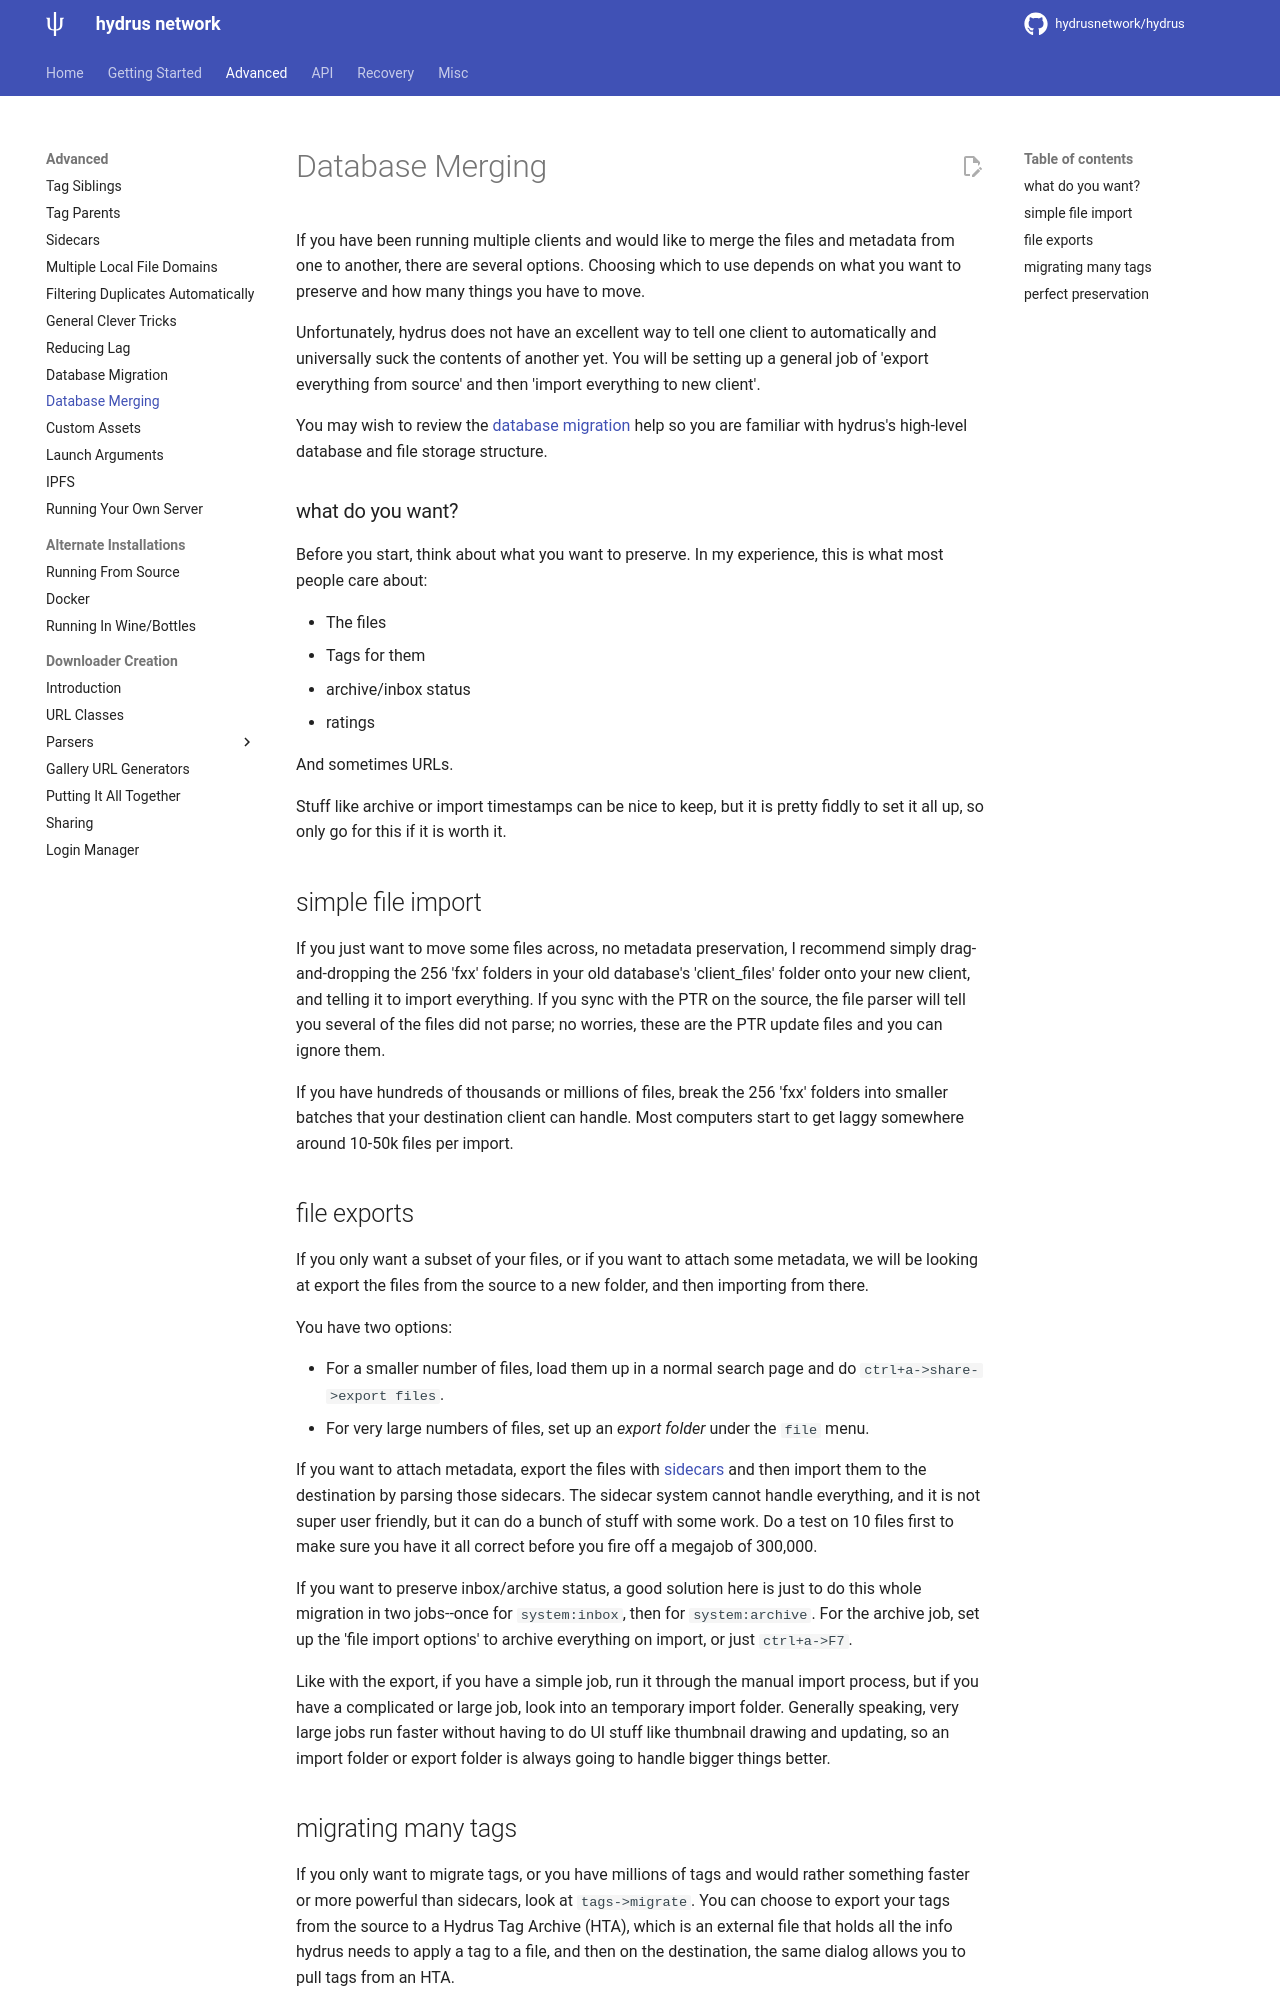

repository: grfwings/hydrus · page: database_merging.html · generator: mkdocs

---
title: Database Merging
---

If you have been running multiple clients and would like to merge the files and metadata from one to another, there are several options. Choosing which to use depends on what you want to preserve and how many things you have to move.

Unfortunately, hydrus does not have an excellent way to tell one client to automatically and universally suck the contents of another yet. You will be setting up a general job of 'export everything from source' and then 'import everything to new client'.

You may wish to review the [database migration](database_migration.md) help so you are familiar with hydrus's high-level database and file storage structure.

### what do you want?

Before you start, think about what you want to preserve. In my experience, this is what most people care about:

- The files
- Tags for them
- archive/inbox status
- ratings

And sometimes URLs.

Stuff like archive or import timestamps can be nice to keep, but it is pretty fiddly to set it all up, so only go for this if it is worth it.

## simple file import

If you just want to move some files across, no metadata preservation, I recommend simply drag-and-dropping the 256 'fxx' folders in your old database's 'client_files' folder onto your new client, and telling it to import everything. If you sync with the PTR on the source, the file parser will tell you several of the files did not parse; no worries, these are the PTR update files and you can ignore them.

If you have hundreds of thousands or millions of files, break the 256 'fxx' folders into smaller batches that your destination client can handle. Most computers start to get laggy somewhere around 10-50k files per import.
